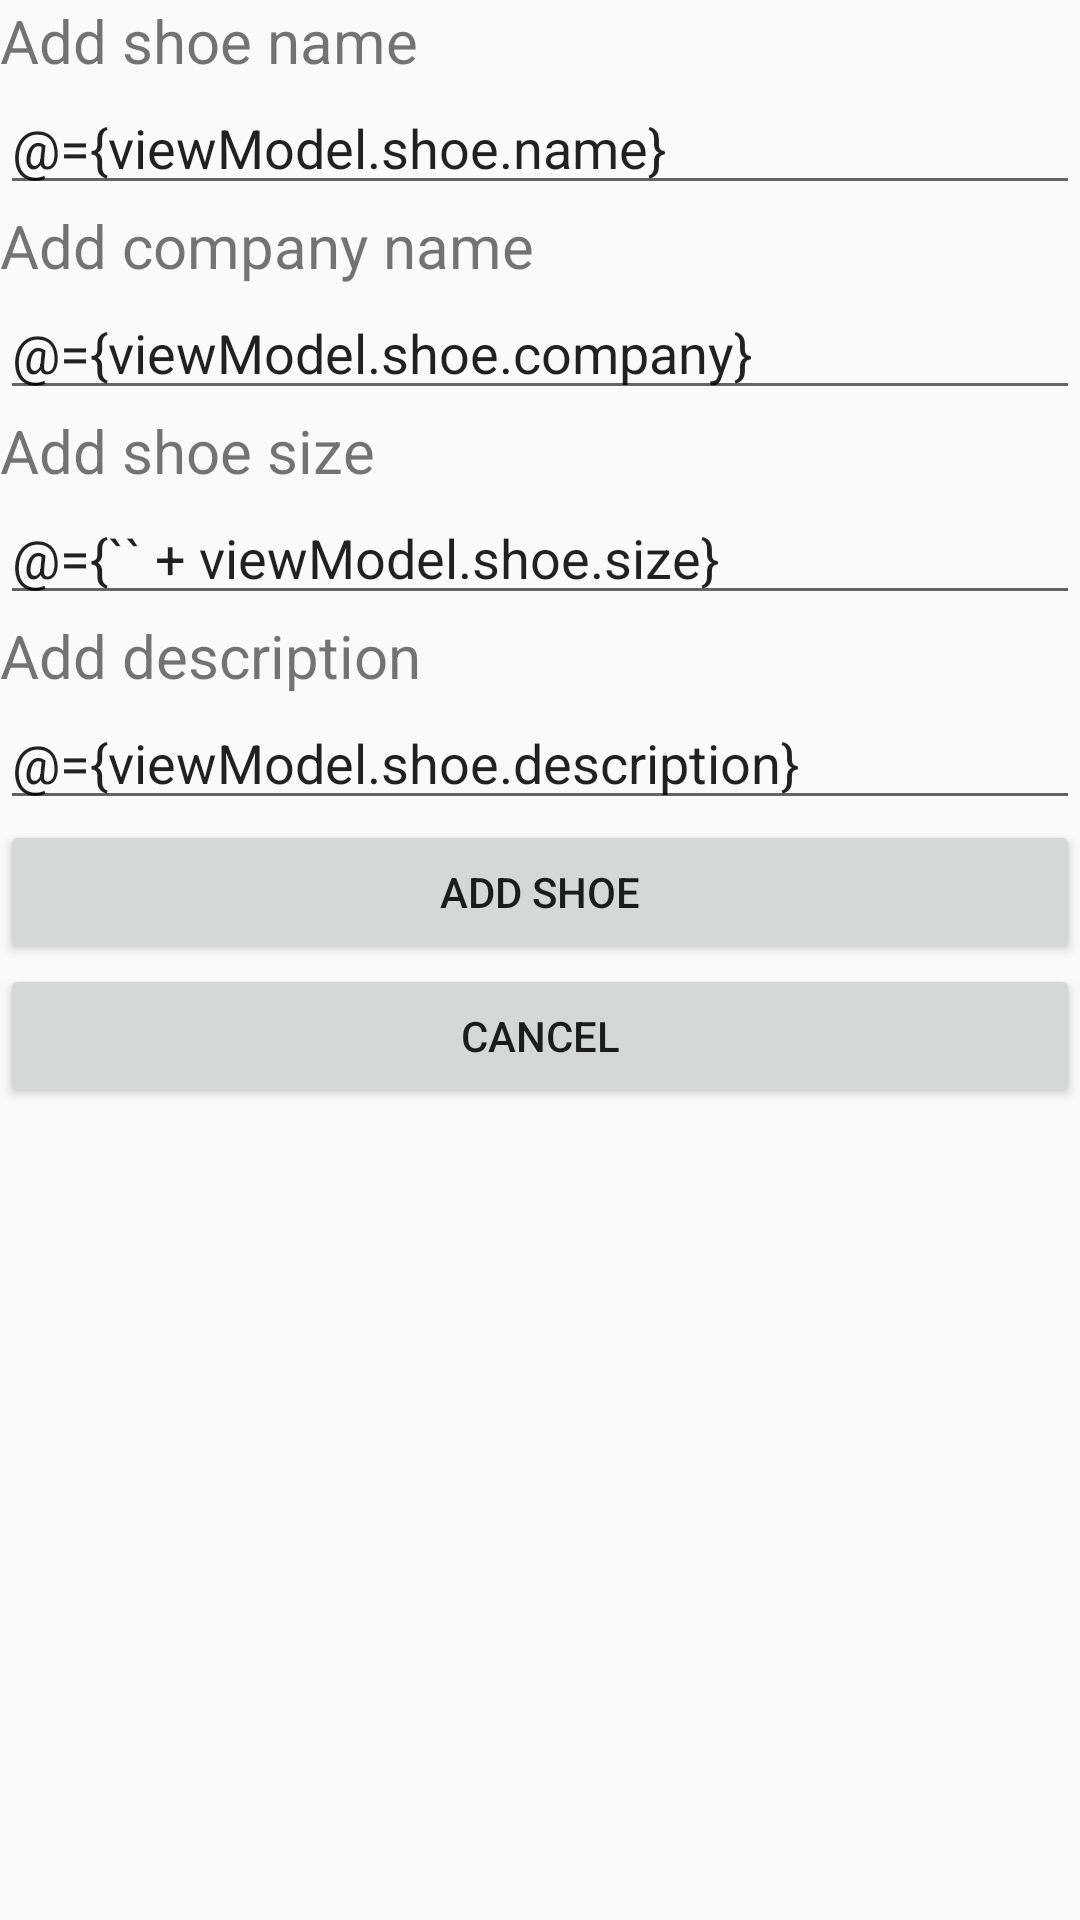

This screen was rendered from an Android layout file. Write that file and the resources it references.
<!-- AndroidManifest.xml: application theme AppTheme.NoActionBar -->
<!-- res/layout/shoe_details_layout.xml -->
<?xml version="1.0" encoding="utf-8"?>
<layout xmlns:android="http://schemas.android.com/apk/res/android">

    <data>
        <variable
            name="viewModel"
            type="com.udacity.shoestore.screens.shoelist.ShoeListViewModel" />
    </data>


    
    

    <LinearLayout
        android:layout_width="match_parent"
        android:layout_height="match_parent"
        android:orientation="vertical">

        <TextView
            android:id="@+id/shoeNameText"
            style="@style/DetailsTextStyle"
            android:text="@string/add_shoe_name" />

        <EditText
            android:id="@+id/shoeNameEdit"
            style="@style/DetailsEditStyle"
            android:hint="@string/add_shoe_name"
            android:text="@={viewModel.shoe.name}" />

        <TextView
            android:id="@+id/shoeCompanyNameText"
            style="@style/DetailsTextStyle"
            android:text="@string/add_company_name" />

        <EditText
            android:id="@+id/shoeCompanyNameEdit"
            style="@style/DetailsEditStyle"
            android:hint="@string/add_company_name"
            android:text="@={viewModel.shoe.company}" />

        <TextView
            android:id="@+id/shoeSizeText"
            style="@style/DetailsTextStyle"
            android:text="@string/add_shoe_size" />

        <EditText
            android:id="@+id/shoeSizeEdit"
            style="@style/DetailsEditStyle"
            android:hint="@string/add_shoe_size"
            android:inputType="numberDecimal"
            android:text="@={`` + viewModel.shoe.size}" />

        <TextView
            android:id="@+id/shoeDescriptionText"
            style="@style/DetailsTextStyle"
            android:text="@string/add_description" />

        <EditText
            android:id="@+id/shoeDescriptionEdit"
            style="@style/DetailsEditStyle"
            android:hint="@string/add_description"
            android:text="@={viewModel.shoe.description}" />

        <Button
            android:id="@+id/addShoeButton"
            android:layout_width="match_parent"
            android:layout_height="wrap_content"
            android:paddingStart="16dp"
            android:paddingEnd="16dp"
            android:text="@string/add_shoe" />

        <Button
            android:id="@+id/cancelButton"
            android:layout_width="match_parent"
            android:layout_height="wrap_content"
            android:paddingStart="16dp"
            android:paddingEnd="16dp"
            android:text="@string/cancel" />

    </LinearLayout>

</layout>
<!-- resources referenced by this layout -->
<resources>
  <string name="add_company_name">Add company name</string>
  <string name="add_description">Add description</string>
  <string name="add_shoe">Add shoe</string>
  <string name="add_shoe_name">Add shoe name</string>
  <string name="add_shoe_size">Add shoe size</string>
  <string name="cancel">Cancel</string>
  <style name="DetailsEditStyle">
          <item name="android:layout_width">match_parent</item>
          <item name="android:layout_height">wrap_content</item>
          <item name="android:textSize">18sp</item>
          <item name="android:inputType">text</item>
      </style>
  <style name="DetailsTextStyle">
          <item name="android:layout_width">wrap_content</item>
          <item name="android:layout_height">wrap_content</item>
          <item name="android:textSize">20sp</item>
      </style>
  <style name="AppTheme.NoActionBar">
          <item name="windowActionBar">false</item>
          <item name="windowNoTitle">true</item>
      </style>
</resources>
